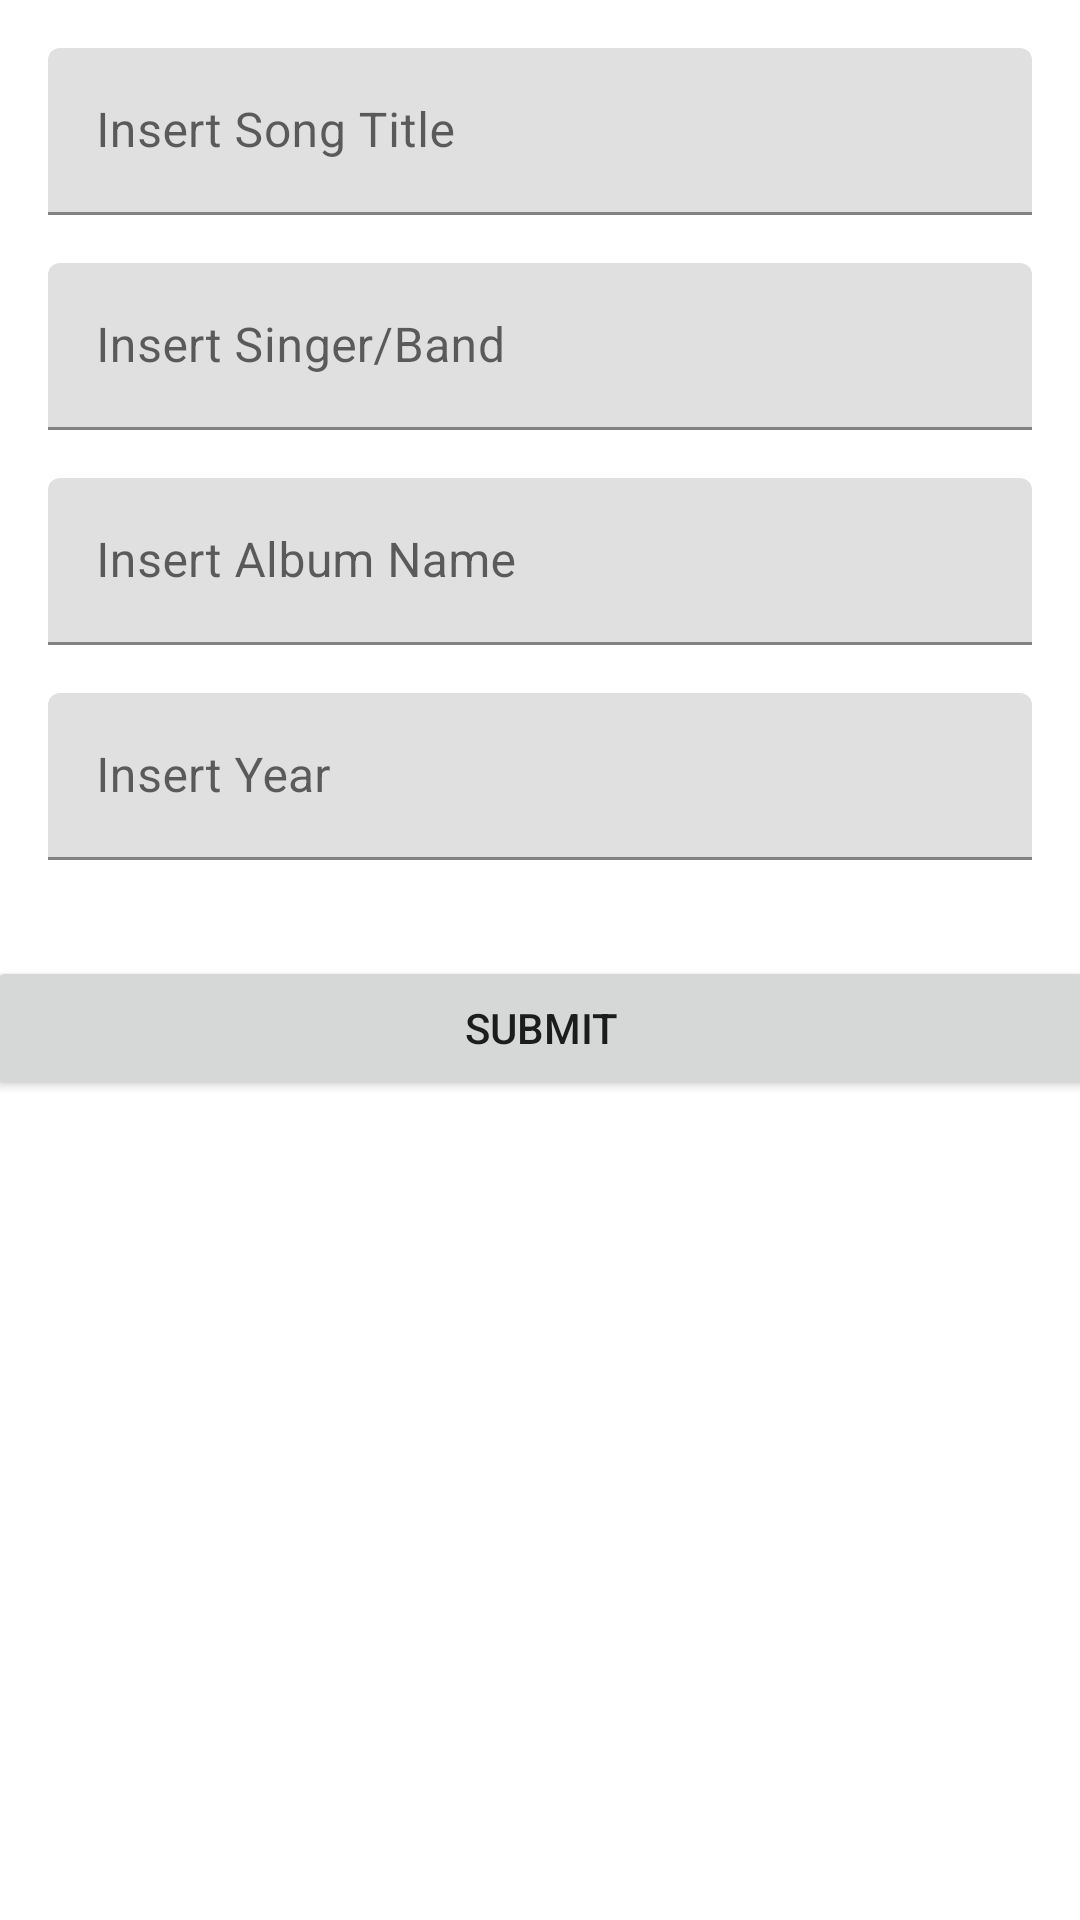

Write the Android layout XML for this screen, with the resource values it uses.
<!-- AndroidManifest.xml: application theme Theme.Android_Entrega9 -->
<!-- res/layout/fragment_add_song.xml -->
<?xml version="1.0" encoding="utf-8"?>
<layout xmlns:android="http://schemas.android.com/apk/res/android"
    xmlns:app="http://schemas.android.com/apk/res-auto"
    xmlns:tools="http://schemas.android.com/tools">

    <data>

    </data>

    <androidx.constraintlayout.widget.ConstraintLayout
        android:layout_width="match_parent"
        android:layout_height="match_parent"
        tools:context=".ui.AddSongFragment">

        <com.google.android.material.textfield.TextInputLayout
            android:id="@+id/song_title"
            android:layout_width="match_parent"
            android:layout_height="wrap_content"
            android:layout_margin="16dp"
            app:layout_constraintEnd_toEndOf="parent"
            app:layout_constraintStart_toStartOf="parent"
            app:layout_constraintTop_toTopOf="parent">

            <com.google.android.material.textfield.TextInputEditText
                android:id="@+id/title"
                android:layout_width="match_parent"
                android:layout_height="wrap_content"
                android:hint="@string/insert_title"
                android:inputType="text" />

        </com.google.android.material.textfield.TextInputLayout>

        <com.google.android.material.textfield.TextInputLayout
            android:id="@+id/singer_band"
            android:layout_width="match_parent"
            android:layout_height="wrap_content"
            android:layout_margin="16dp"
            app:layout_constraintEnd_toEndOf="parent"
            app:layout_constraintStart_toStartOf="parent"
            app:layout_constraintTop_toBottomOf="@id/song_title">

            <com.google.android.material.textfield.TextInputEditText
                android:id="@+id/singer"
                android:layout_width="match_parent"
                android:layout_height="wrap_content"
                android:hint="@string/insert_band"
                android:inputType="text" />

        </com.google.android.material.textfield.TextInputLayout>

        <com.google.android.material.textfield.TextInputLayout
            android:id="@+id/insert_album"
            android:layout_width="match_parent"
            android:layout_height="wrap_content"
            android:layout_margin="16dp"
            app:layout_constraintEnd_toEndOf="parent"
            app:layout_constraintStart_toStartOf="parent"
            app:layout_constraintTop_toBottomOf="@id/singer_band">

            <com.google.android.material.textfield.TextInputEditText
                android:id="@+id/album"
                android:layout_width="match_parent"
                android:layout_height="wrap_content"
                android:hint="@string/insert_album"
                android:inputType="text" />

        </com.google.android.material.textfield.TextInputLayout>

        <com.google.android.material.textfield.TextInputLayout
            android:id="@+id/insert_year"
            android:layout_width="match_parent"
            android:layout_height="wrap_content"
            android:layout_margin="16dp"
            app:layout_constraintEnd_toEndOf="parent"
            app:layout_constraintStart_toStartOf="parent"
            app:layout_constraintTop_toBottomOf="@id/insert_album">

            <com.google.android.material.textfield.TextInputEditText
                android:id="@+id/year"
                android:layout_width="match_parent"
                android:layout_height="wrap_content"
                android:hint="@string/insert_year"
                android:inputType="number" />

        </com.google.android.material.textfield.TextInputLayout>

        <Button
            android:id="@+id/submit"
            android:layout_width="370dp"
            android:layout_height="48dp"
            android:layout_marginTop="32dp"
            android:text="@string/submit"
            app:layout_constraintEnd_toEndOf="parent"
            app:layout_constraintStart_toStartOf="parent"
            app:layout_constraintTop_toBottomOf="@+id/insert_year" />


    </androidx.constraintlayout.widget.ConstraintLayout>
</layout>
<!-- resources referenced by this layout -->
<resources>
  <string name="insert_album">Insert Album Name</string>
  <string name="insert_band">Insert Singer/Band</string>
  <string name="insert_title">Insert Song Title</string>
  <string name="insert_year">Insert Year</string>
  <string name="submit">Submit</string>
  <style name="Theme.Android_Entrega9" parent="Theme.MaterialComponents.DayNight.DarkActionBar">
          
          <item name="colorPrimary">@color/purple_500</item>
          <item name="colorPrimaryVariant">@color/purple_700</item>
          <item name="colorOnPrimary">@color/white</item>
          
          <item name="colorSecondary">@color/teal_200</item>
          <item name="colorSecondaryVariant">@color/teal_700</item>
          <item name="colorOnSecondary">@color/black</item>
          
          <item name="android:statusBarColor">?attr/colorPrimaryVariant</item>
          
      </style>
  <!-- not gathered from this repository: default colours our renderer supplied (Android Studio template values) -->
  <color name="purple_500">#FF6200EE</color>
  <color name="purple_700">#FF3700B3</color>
  <color name="teal_200">#FF03DAC5</color>
  <color name="teal_700">#FF018786</color>
  <color name="black">#FF000000</color>
  <color name="white">#FFFFFFFF</color>
</resources>
